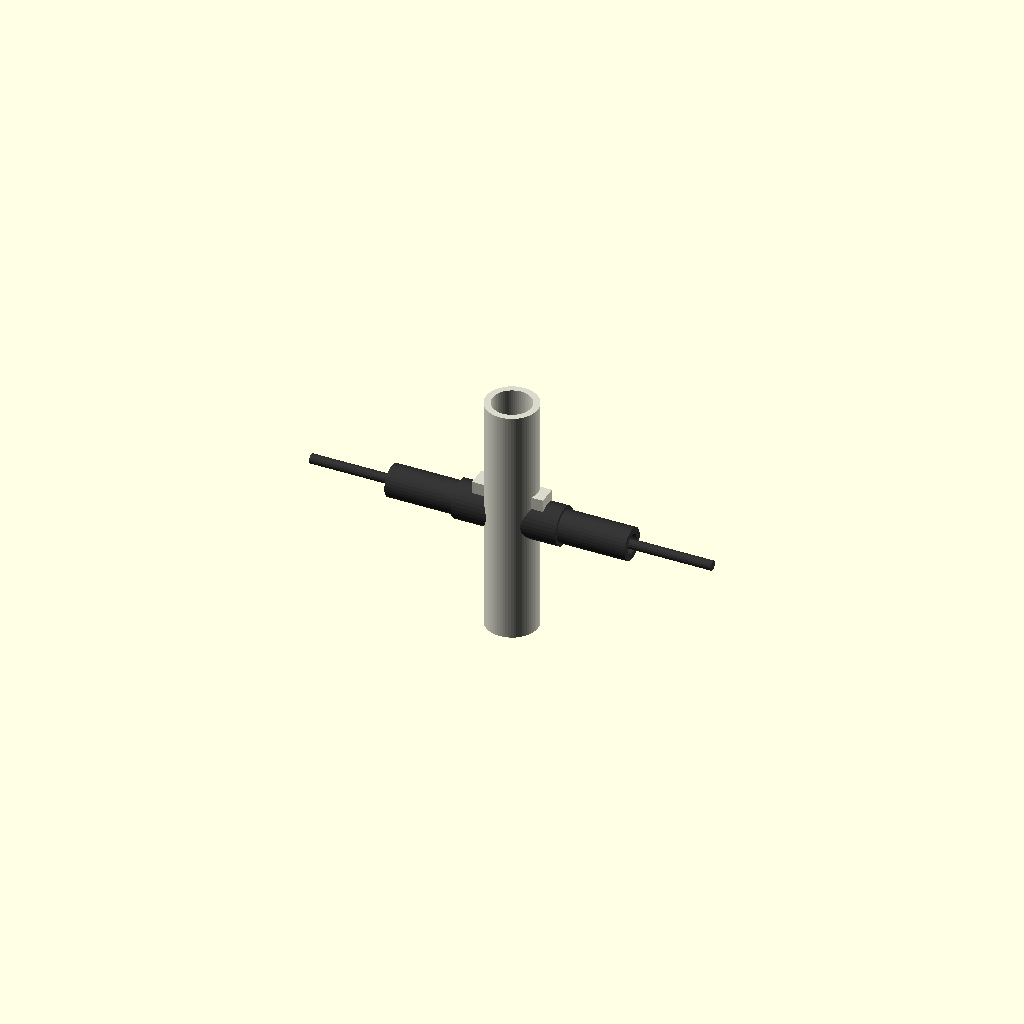
Cell 1: the model at its default parameters.
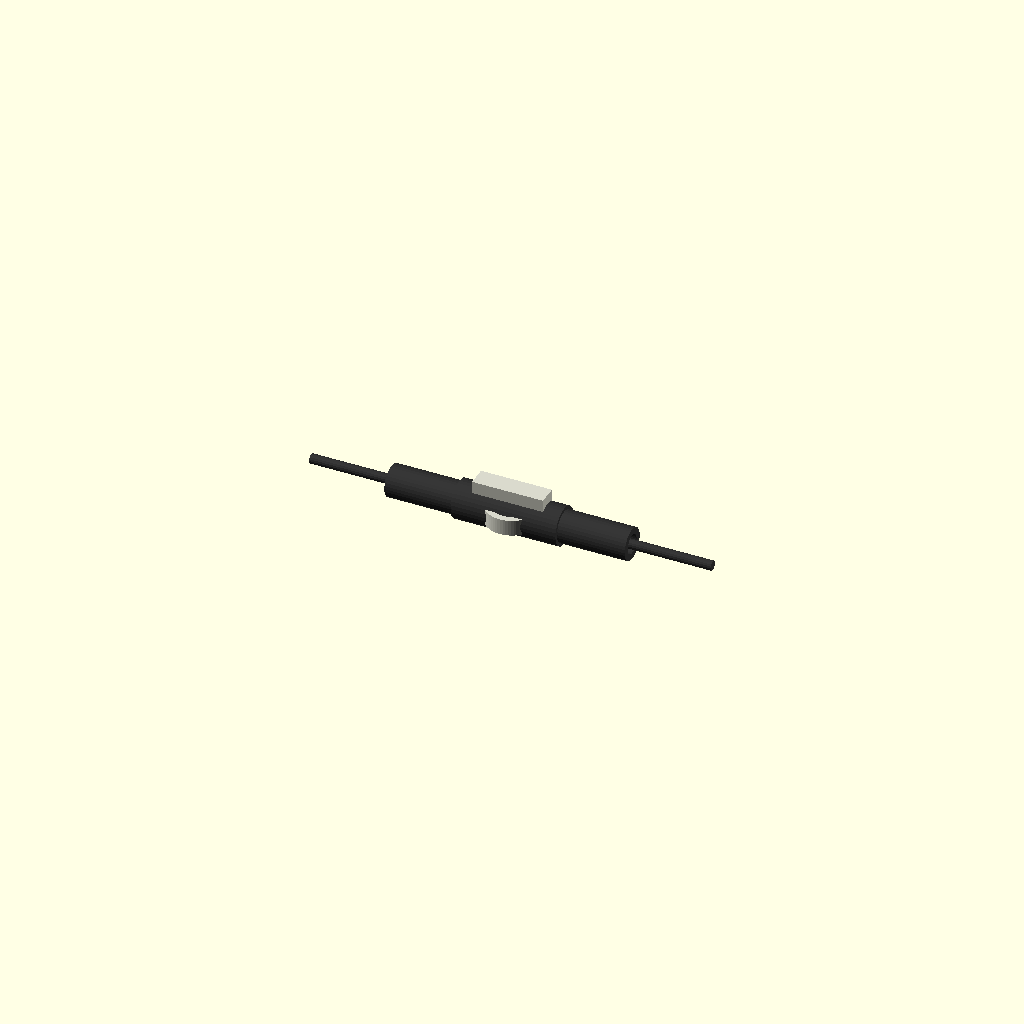
Cell 2: length = 1 (everything else at default).
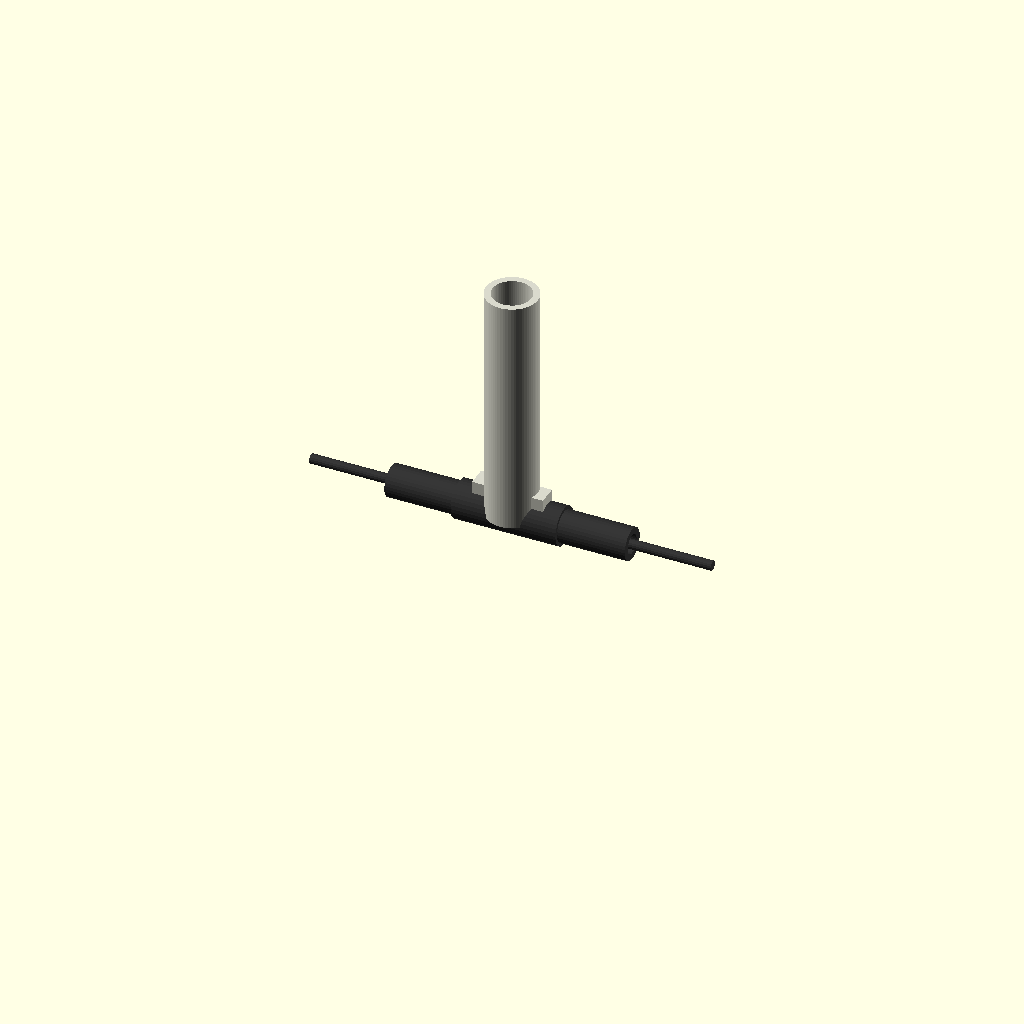
Cell 3: center = 0 (everything else at default).
One fixed orthographic camera (rotation 55°, 0°, 25°; colour scheme Cornfield) for every cell.
The OpenSCAD source (results/nopscadlib/craft/scad/tubing__HSHRNK16.scad):
// Parameters
length = 15; //[8:30:1]
center = 1; //[0:1:1]
forced_id = 0; //[0:10:0.1]
original_id = 2.0; //[1.0:6.0:0.1]
original_od = 3.2; //[1.6:6.4:0.1]
id = 2.0; //[1.0:10.0:0.1]
od = 3.2; //[1.6:12.8:0.1]
wall_min = 0.4; //[0.2:1.5:0.1]
eps = 0.8; //[0.2:2.0:0.1]
resistor_body_d = 2.4; //[1.2:5.0:0.1]
resistor_body_l = 6.5; //[3.0:15.0:0.1]
lead_d = 0.6; //[0.3:1.2:0.05]
lead_len_each = 10; //[5:25:1]
sleeving_bare = 5; //[2:12:1]
sleeving_id = 1.2; //[0.8:3.0:0.1]
sleeving_od = 2.0; //[1.2:4.0:0.1]

// Connectivity overlap (1-2mm) to guarantee merging
overlap = 1.2;

// Tubing - complete geometry (Z axis)
module tubing() {
  color([0.85, 0.85, 0.8]) {
    difference() {
      translate([0, 0, center == 1 ? 0 : length / 2])
        cylinder(h=length, r=od / 2, center=true, $fn=64);
      translate([0, 0, center == 1 ? 0 : length / 2])
        cylinder(h=length + 2 * eps, r=max(id / 2, (od / 2 - wall_min)), center=true, $fn=64);
    }
  }
}

// Sleeved Resistor - complete geometry (X axis)
module sleeved_resistor() {
  color([0.2, 0.2, 0.2]) {
    // Resistor body
    translate([0, 0, 0])
      rotate([0, 90, 0])
      cylinder(h=resistor_body_l, r=resistor_body_d / 2, center=true, $fn=32);

    // Lead wires
    translate([-(resistor_body_l / 2 + lead_len_each / 2 - eps), 0, 0])
      rotate([0, 90, 0])
      cylinder(h=lead_len_each, r=lead_d / 2, center=true, $fn=16);
    translate([(resistor_body_l / 2 + lead_len_each / 2 - eps), 0, 0])
      rotate([0, 90, 0])
      cylinder(h=lead_len_each, r=lead_d / 2, center=true, $fn=16);

    // Sleeving (left)
    difference() {
      translate([-(resistor_body_l / 2 + (lead_len_each - sleeving_bare) / 2 - eps), 0, 0])
        rotate([0, 90, 0])
        cylinder(h=max(lead_len_each - sleeving_bare, 0), r=sleeving_od / 2, center=true, $fn=32);
      translate([-(resistor_body_l / 2 + (lead_len_each - sleeving_bare) / 2 - eps), 0, 0])
        rotate([0, 90, 0])
        cylinder(h=max(lead_len_each - sleeving_bare, 0) + 2 * eps, r=sleeving_id / 2, center=true, $fn=32);
    }

    // Sleeving (right)
    difference() {
      translate([(resistor_body_l / 2 + (lead_len_each - sleeving_bare) / 2 - eps), 0, 0])
        rotate([0, 90, 0])
        cylinder(h=max(lead_len_each - sleeving_bare, 0), r=sleeving_od / 2, center=true, $fn=32);
      translate([(resistor_body_l / 2 + (lead_len_each - sleeving_bare) / 2 - eps), 0, 0])
        rotate([0, 90, 0])
        cylinder(h=max(lead_len_each - sleeving_bare, 0) + 2 * eps, r=sleeving_id / 2, center=true, $fn=32);
    }
  }
}

// Assembly (fixed connectivity)
// Fixes:
// 1) The light-gray ring/sleeve is no longer floating: it is physically connected to the main body.
// 2) The ring is also physically connected to the black heatshrink/rod assembly via a small "saddle" bridge
//    that overlaps both parts by ~overlap mm.
// 3) Everything is combined in a single union() with intentional intersections.
module assembly() {

  // Place the collar centered on the resistor (keeps overall design intent)
  z_offset = 0;

  // Bridge ("saddle") dimensions: ensure it intersects BOTH the collar and the black sleeving.
  // - Along X: spans across the sleeving OD with extra overlap on both sides.
  // - Along Z: extends into the collar wall by overlap.
  // - Along Y: thin but non-zero to create a real solid connection.
  bridge_x = sleeving_od + 2*overlap;                 // guarantees overlap into sleeving
  bridge_y = max(1.0, overlap);                       // small thickness
  bridge_z = max(1.0, overlap);                       // small height

  // Position bridge so it touches the collar at its inner radius and reaches the sleeving.
  // Collar inner radius:
  collar_ir = max(id/2, (od/2 - wall_min));
  // Put the bridge at the collar inner surface (slightly inside to guarantee intersection)
  bridge_z_center = z_offset + collar_ir - bridge_z/2 + overlap/2;

  union() {
    sleeved_resistor();

    // Collar (light-gray ring)
    translate([0, 0, z_offset])
      tubing();

    // Physical connector between collar and sleeving/rod assembly (prevents "floating" ring)
    // This creates a small fused contact patch without changing the overall silhouette much.
    color([0.85, 0.85, 0.8])
      translate([0, 0, bridge_z_center])
        cube([bridge_x, bridge_y, bridge_z], center=true);
  }
}

assembly();
Customizer parameters (derived from the source; name, type, default, range or options):
length: number, default 15, range 1 to 8, step 30
center: number, default 1, range 0 to 1, step 1
forced_id: number, default 0, range 0 to 0.1, step 10
original_id: number, default 2, range 0.1 to 1, step 6
original_od: number, default 3.2, range 0.1 to 1.6, step 6.4
id: number, default 2, range 0.1 to 1, step 10
od: number, default 3.2, range 0.1 to 1.6, step 12.8
wall_min: number, default 0.4, range 0.1 to 0.2, step 1.5
eps: number, default 0.8, range 0.1 to 0.2, step 2
resistor_body_d: number, default 2.4, range 0.1 to 1.2, step 5
resistor_body_l: number, default 6.5, range 0.1 to 3, step 15
lead_d: number, default 0.6, range 0.05 to 0.3, step 1.2
lead_len_each: number, default 10, range 1 to 5, step 25
sleeving_bare: number, default 5, range 1 to 2, step 12
sleeving_id: number, default 1.2, range 0.1 to 0.8, step 3
sleeving_od: number, default 2, range 0.1 to 1.2, step 4
overlap: number, default 1.2
